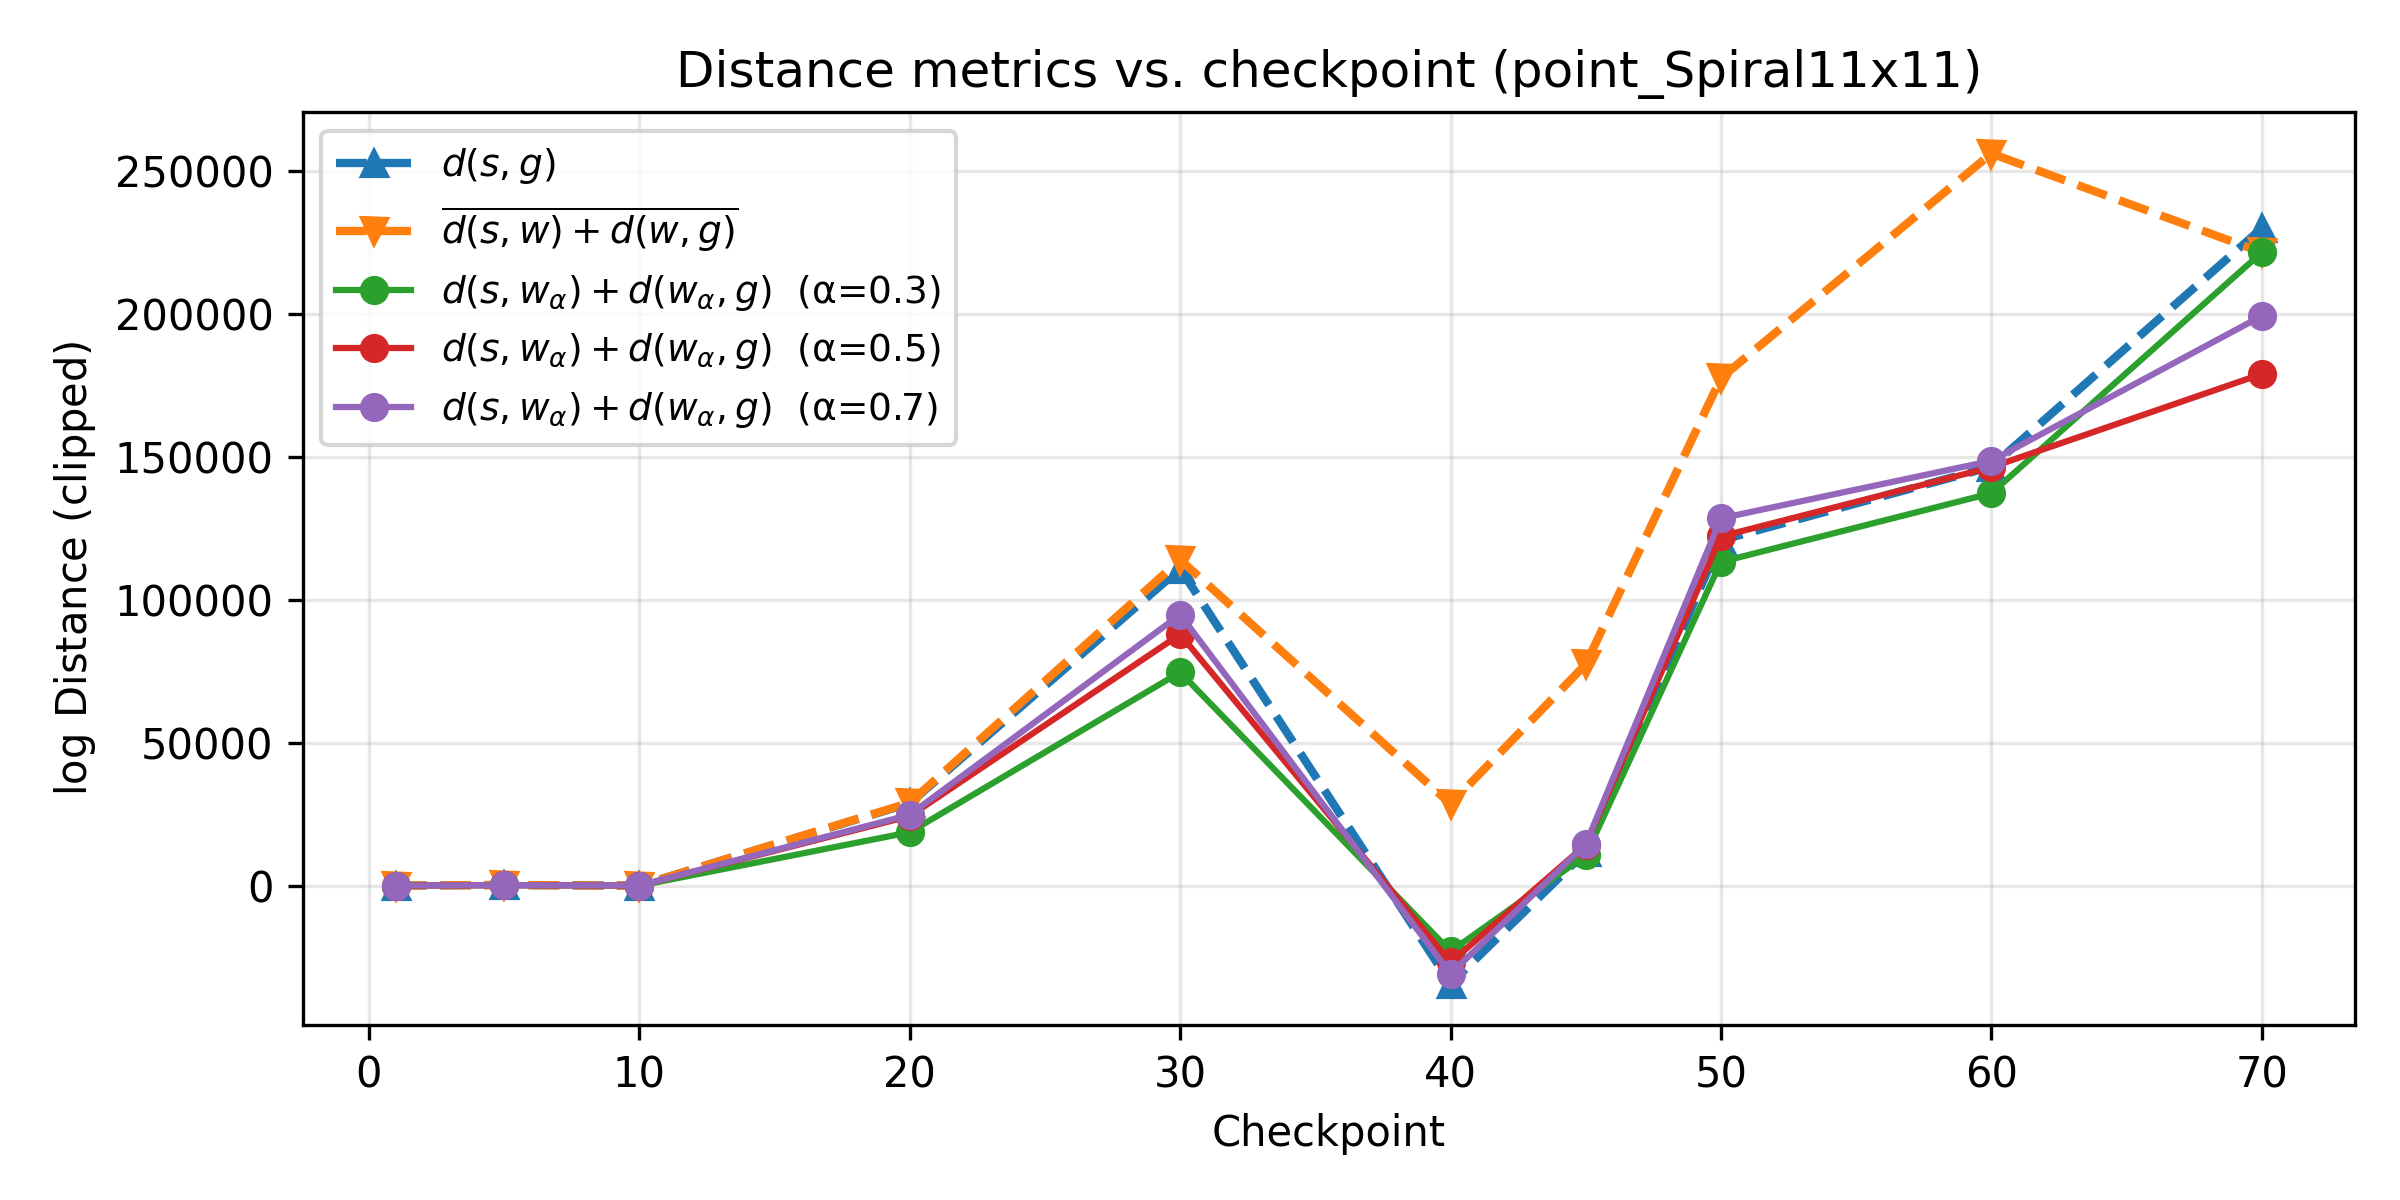

The table this chart was drawn from, first rows:
ckpt, alpha, w_i, w_j, d_sg, d_grid_avg, d_sum_alpha
1, 0.3, 3, 3, -1.048, 5.222, -0.2673
1, 0.5, 5, 5, -1.048, 5.222, -1.048
1, 0.7, 7, 7, -1.048, 5.222, -1.317
5, 0.3, 8, 8, 208, 188.4, 153.5
5, 0.5, 9, 9, 208, 188.4, 144.6
5, 0.7, 9, 9, 208, 188.4, 144.6
10, 0.3, 6, 7, -19.34, -63.05, -39.94
10, 0.5, 9, 9, -19.34, -63.05, -4.715
10, 0.7, 9, 9, -19.34, -63.05, -4.715
20, 0.3, 9, 8, 28795, 28983, 18657
20, 0.5, 8, 8, 28795, 28983, 24296
20, 0.7, 9, 9, 28795, 28983, 24766
30, 0.3, 9, 8, 110839, 113984, 74619
30, 0.5, 8, 8, 110839, 113984, 87876
30, 0.7, 9, 9, 110839, 113984, 94767
40, 0.3, 9, 8, -34313, 28568, -23035
40, 0.5, 8, 8, -34313, 28568, -26892
40, 0.7, 7, 8, -34313, 28568, -30829
45, 0.3, 9, 8, 11827, 77414, 10539
45, 0.5, 8, 8, 11827, 77414, 14257
45, 0.7, 9, 9, 11827, 77414, 14438
50, 0.3, 9, 8, 120796, 177544, 113209
50, 0.5, 8, 8, 120796, 177544, 122128
50, 0.7, 9, 9, 120796, 177544, 128461
60, 0.3, 9, 8, 146522, 256076, 137232
60, 0.5, 8, 8, 146522, 256076, 146337
60, 0.7, 9, 9, 146522, 256076, 148571
70, 0.3, 9, 8, 229926, 221515, 221467
70, 0.5, 10, 9, 229926, 221515, 178943
70, 0.7, 9, 9, 229926, 221515, 199225
